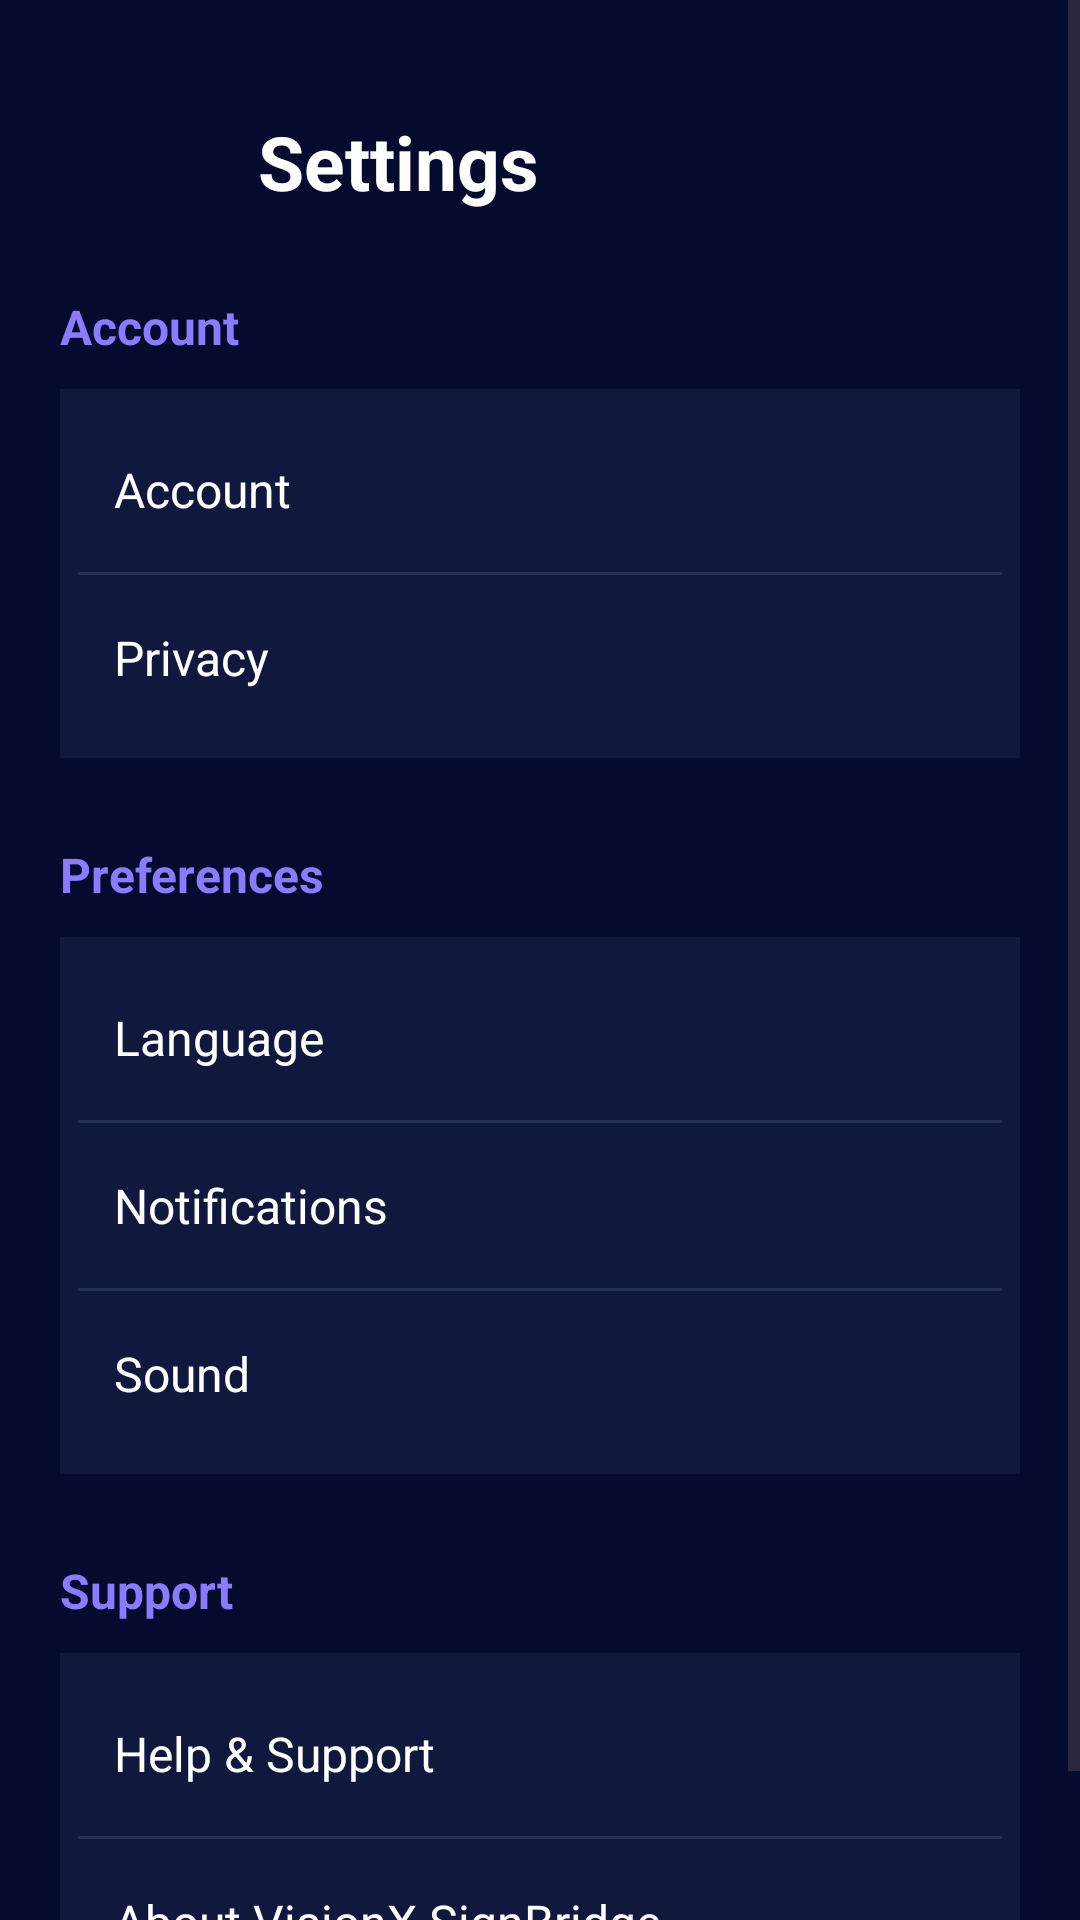

Here is an Android app screen rendered from its layout file. Give the layout XML and the strings, colors and styles it references.
<!-- AndroidManifest.xml: application theme Theme.VisionXSignBridge -->
<!-- res/layout/activity_setting.xml -->
<?xml version="1.0" encoding="utf-8"?>
<ScrollView xmlns:android="http://schemas.android.com/apk/res/android"
    android:layout_width="match_parent"
    android:layout_height="match_parent"
    xmlns:app="http://schemas.android.com/apk/res-auto"
    android:background="#050B2E"
    android:fillViewport="true">

    <LinearLayout
        android:layout_width="match_parent"
        android:layout_height="wrap_content"
        android:orientation="vertical"
        android:padding="20dp">

        
        <LinearLayout
            android:layout_width="match_parent"
            android:layout_height="wrap_content"
            android:gravity="center_vertical"
            android:paddingTop="10dp"
            android:paddingBottom="20dp">

            <ImageButton
                android:id="@+id/btnBack"
                android:layout_width="48dp"
                android:layout_height="48dp"
                android:background="@android:color/transparent"
                android:src="@drawable/left_arrow"
                android:contentDescription="Back"
                app:tint="#FFFFFF" />

            <TextView
                android:layout_width="wrap_content"
                android:layout_height="wrap_content"
                android:layout_marginStart="18dp"
                android:text="Settings"
                android:textColor="#FFFFFF"
                android:textSize="25sp"
                android:textStyle="bold" />

        </LinearLayout>

        
        <TextView
            android:layout_width="wrap_content"
            android:layout_height="wrap_content"
            android:layout_marginBottom="10dp"
            android:text="Account"
            android:textColor="#8B7CFF"
            android:textSize="16sp"
            android:textStyle="bold" />

        <LinearLayout
            android:layout_width="match_parent"
            android:layout_height="wrap_content"
            android:orientation="vertical"
            android:background="#10183D"
            android:padding="6dp">

            <TextView
                android:id="@+id/tvAccount"
                android:layout_width="match_parent"
                android:layout_height="55dp"
                android:gravity="center_vertical"
                android:padding="12dp"
                android:text="Account"
                android:textColor="#FFFFFF"
                android:textSize="16sp" />

            <View
                android:layout_width="match_parent"
                android:layout_height="1dp"
                android:background="#25305A" />

            <TextView
                android:id="@+id/tvPrivacy"
                android:layout_width="match_parent"
                android:layout_height="55dp"
                android:gravity="center_vertical"
                android:padding="12dp"
                android:text="Privacy"
                android:textColor="#FFFFFF"
                android:textSize="16sp" />

        </LinearLayout>

        
        <TextView
            android:layout_width="wrap_content"
            android:layout_height="wrap_content"
            android:layout_marginTop="28dp"
            android:layout_marginBottom="10dp"
            android:text="Preferences"
            android:textColor="#8B7CFF"
            android:textSize="16sp"
            android:textStyle="bold" />

        <LinearLayout
            android:layout_width="match_parent"
            android:layout_height="wrap_content"
            android:orientation="vertical"
            android:background="#10183D"
            android:padding="6dp">

            <TextView
                android:id="@+id/tvLanguage"
                android:layout_width="match_parent"
                android:layout_height="55dp"
                android:gravity="center_vertical"
                android:padding="12dp"
                android:text="Language"
                android:textColor="#FFFFFF"
                android:textSize="16sp" />

            <View
                android:layout_width="match_parent"
                android:layout_height="1dp"
                android:background="#25305A" />

            <TextView
                android:id="@+id/tvNotifications"
                android:layout_width="match_parent"
                android:layout_height="55dp"
                android:gravity="center_vertical"
                android:padding="12dp"
                android:text="Notifications"
                android:textColor="#FFFFFF"
                android:textSize="16sp" />

            <View
                android:layout_width="match_parent"
                android:layout_height="1dp"
                android:background="#25305A" />

            <TextView
                android:id="@+id/tvSound"
                android:layout_width="match_parent"
                android:layout_height="55dp"
                android:gravity="center_vertical"
                android:padding="12dp"
                android:text="Sound"
                android:textColor="#FFFFFF"
                android:textSize="16sp" />

        </LinearLayout>

        
        <TextView
            android:layout_width="wrap_content"
            android:layout_height="wrap_content"
            android:layout_marginTop="28dp"
            android:layout_marginBottom="10dp"
            android:text="Support"
            android:textColor="#8B7CFF"
            android:textSize="16sp"
            android:textStyle="bold" />

        <LinearLayout
            android:layout_width="match_parent"
            android:layout_height="wrap_content"
            android:orientation="vertical"
            android:background="#10183D"
            android:padding="6dp">

            <TextView
                android:id="@+id/tvHelp"
                android:layout_width="match_parent"
                android:layout_height="55dp"
                android:gravity="center_vertical"
                android:padding="12dp"
                android:text="Help &amp; Support"
                android:textColor="#FFFFFF"
                android:textSize="16sp" />

            <View
                android:layout_width="match_parent"
                android:layout_height="1dp"
                android:background="#25305A" />

            <TextView
                android:id="@+id/tvAbout"
                android:layout_width="match_parent"
                android:layout_height="55dp"
                android:gravity="center_vertical"
                android:padding="12dp"
                android:text="About VisionX SignBridge"
                android:textColor="#FFFFFF"
                android:textSize="16sp" />

        </LinearLayout>

    </LinearLayout>

</ScrollView>
<!-- resources referenced by this layout -->
<resources>
  <style name="Theme.VisionXSignBridge" parent="Base.Theme.VisionXSignBridge" />
  <style name="Base.Theme.VisionXSignBridge" parent="Theme.Material3.DayNight.NoActionBar">
  
          
          
  
      </style>
</resources>
